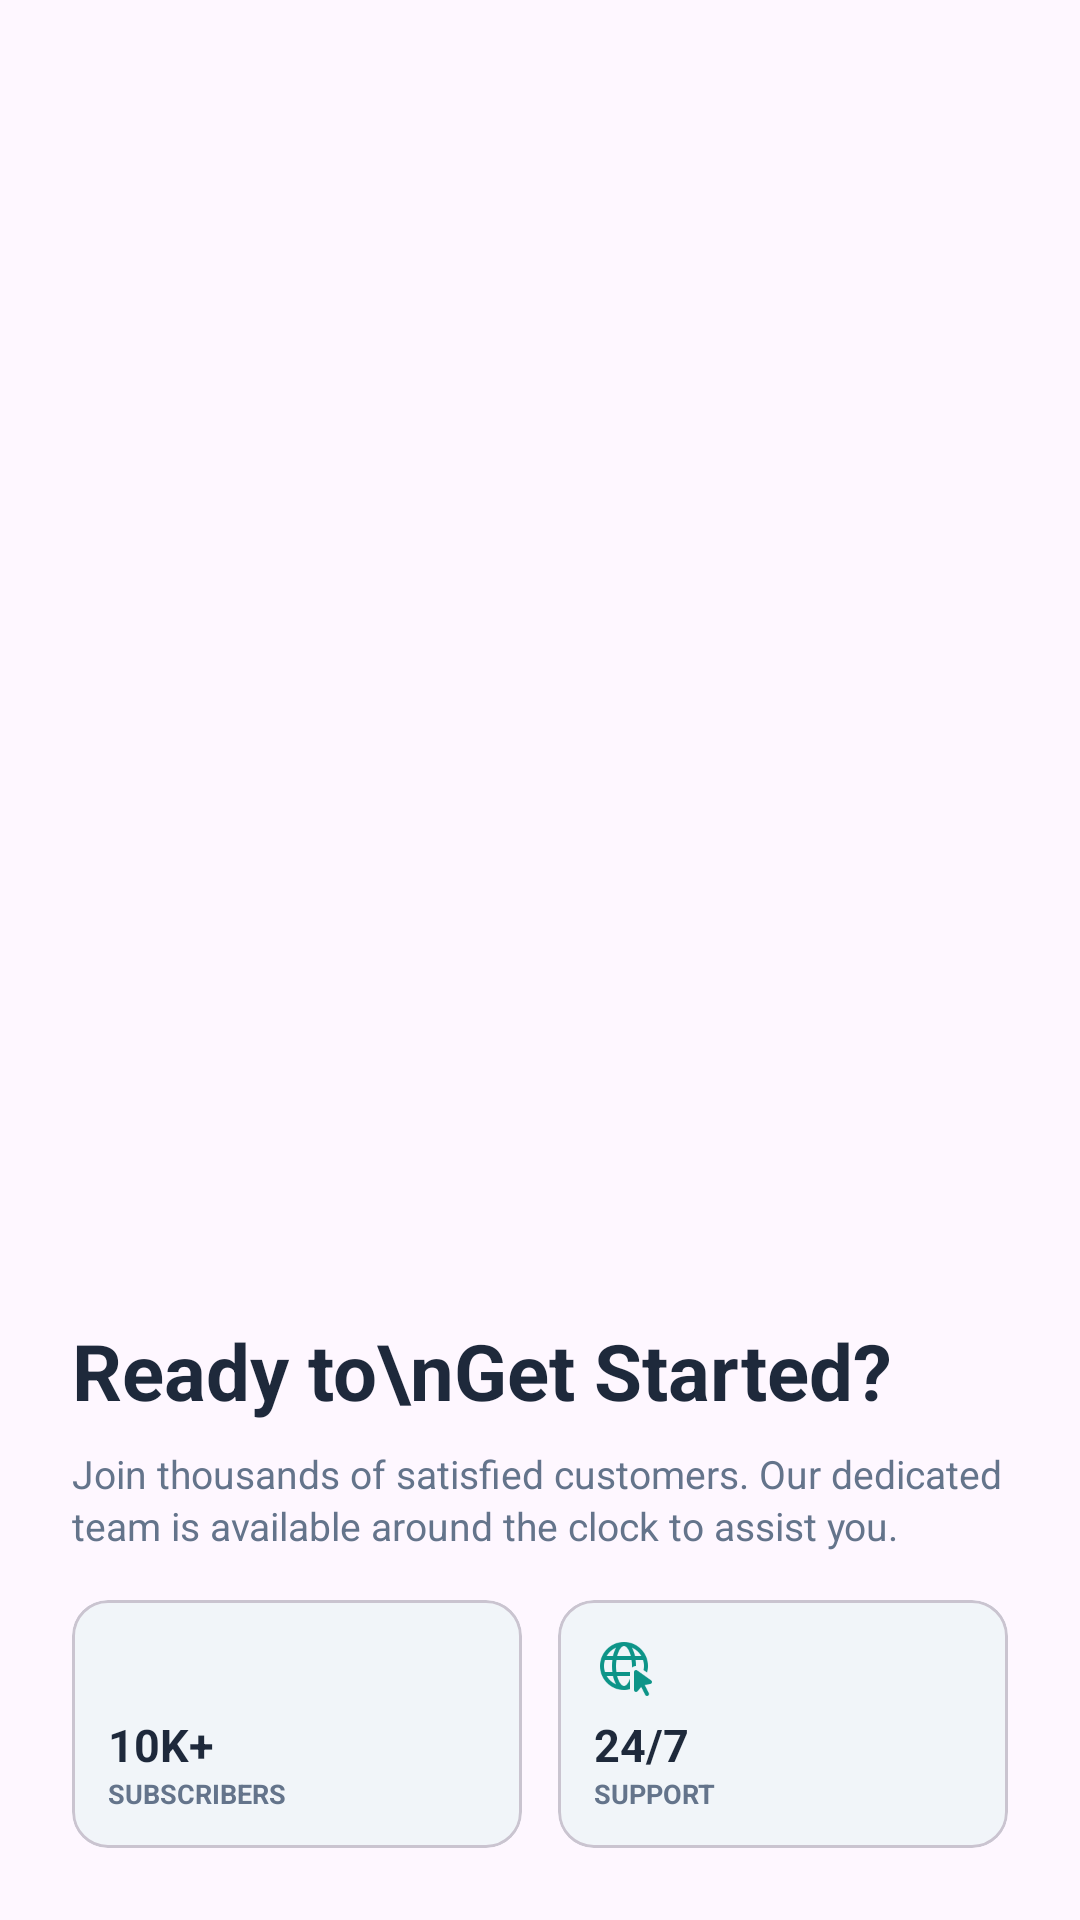

Android layout source for this screen:
<!-- AndroidManifest.xml: application theme Theme.SolusyonInternetServiceProvider -->
<!-- res/layout/onboarding_page3.xml -->
<?xml version="1.0" encoding="utf-8"?>
<LinearLayout xmlns:android="http://schemas.android.com/apk/res/android"
    xmlns:app="http://schemas.android.com/apk/res-auto"
    android:layout_width="match_parent"
    android:layout_height="match_parent"
    android:orientation="vertical"
    android:padding="24dp">

    <androidx.constraintlayout.widget.ConstraintLayout
        android:layout_width="match_parent"
        android:layout_height="0dp"
        android:layout_weight="1">

        <com.google.android.material.imageview.ShapeableImageView
            android:layout_width="match_parent"
            android:layout_height="match_parent"
            android:scaleType="centerCrop"
            android:src="@drawable/page3_service"
            app:shapeAppearanceOverlay="@style/ShapeAppearance.LargeComponent" />
    </androidx.constraintlayout.widget.ConstraintLayout>

    <TextView
        android:layout_width="match_parent"
        android:layout_height="wrap_content"
        android:layout_marginTop="20dp"
        android:text="Ready to\nGet Started?"
        android:textColor="#1E293B"
        android:textSize="26sp"
        android:textStyle="bold" />

    <TextView
        android:layout_width="match_parent"
        android:layout_height="wrap_content"
        android:layout_marginTop="8dp"
        android:lineSpacingExtra="2dp"
        android:text="Join thousands of satisfied customers. Our dedicated team is available around the clock to assist you."
        android:textColor="#64748B"
        android:textSize="13sp" />

    <LinearLayout
        android:layout_width="match_parent"
        android:layout_height="wrap_content"
        android:layout_marginTop="16dp"
        android:orientation="horizontal">

        <com.google.android.material.card.MaterialCardView
            android:layout_width="0dp"
            android:layout_height="wrap_content"
            android:layout_weight="1"
            android:layout_marginEnd="6dp"
            app:cardBackgroundColor="#F1F5F9"
            app:cardCornerRadius="12dp"
            app:cardElevation="0dp">

            <LinearLayout
                android:layout_width="match_parent"
                android:layout_height="wrap_content"
                android:orientation="vertical"
                android:padding="12dp">

                <ImageView
                    android:layout_width="20dp"
                    android:layout_height="20dp"
                    android:src="@drawable/ic_people"
                    app:tint="@color/solusyon_blue" />

                <TextView
                    android:layout_width="wrap_content"
                    android:layout_height="wrap_content"
                    android:layout_marginTop="6dp"
                    android:text="10K+"
                    android:textColor="#1E293B"
                    android:textSize="15sp"
                    android:textStyle="bold" />

                <TextView
                    android:layout_width="wrap_content"
                    android:layout_height="wrap_content"
                    android:text="SUBSCRIBERS"
                    android:textColor="#64748B"
                    android:textSize="9sp"
                    android:textStyle="bold" />
            </LinearLayout>
        </com.google.android.material.card.MaterialCardView>

        <com.google.android.material.card.MaterialCardView
            android:layout_width="0dp"
            android:layout_height="wrap_content"
            android:layout_weight="1"
            android:layout_marginStart="6dp"
            app:cardBackgroundColor="#F1F5F9"
            app:cardCornerRadius="12dp"
            app:cardElevation="0dp">

            <LinearLayout
                android:layout_width="match_parent"
                android:layout_height="wrap_content"
                android:orientation="vertical"
                android:padding="12dp">

                <ImageView
                    android:layout_width="20dp"
                    android:layout_height="20dp"
                    android:src="@drawable/ic_engineering"
                    app:tint="#0D9488" />

                <TextView
                    android:layout_width="wrap_content"
                    android:layout_height="wrap_content"
                    android:layout_marginTop="6dp"
                    android:text="24/7"
                    android:textColor="#1E293B"
                    android:textSize="15sp"
                    android:textStyle="bold" />

                <TextView
                    android:layout_width="wrap_content"
                    android:layout_height="wrap_content"
                    android:text="SUPPORT"
                    android:textColor="#64748B"
                    android:textSize="9sp"
                    android:textStyle="bold" />
            </LinearLayout>
        </com.google.android.material.card.MaterialCardView>
    </LinearLayout>

</LinearLayout>
<!-- resources referenced by this layout -->
<resources>
  <color name="solusyon_blue">#2D62B5</color>
  <!-- drawable ic_engineering: png bitmap (drawable, 2460 bytes) -->
  <style name="ShapeAppearance.LargeComponent" parent="">
          <item name="cornerSize">12dp</item>
          <item name="cornerFamily">rounded</item>
      </style>
  <style name="Theme.SolusyonInternetServiceProvider" parent="Theme.Material3.DayNight.NoActionBar">
          <item name="colorPrimary">@color/primary</item>
      </style>
  <color name="primary">#005EB8</color>
</resources>
